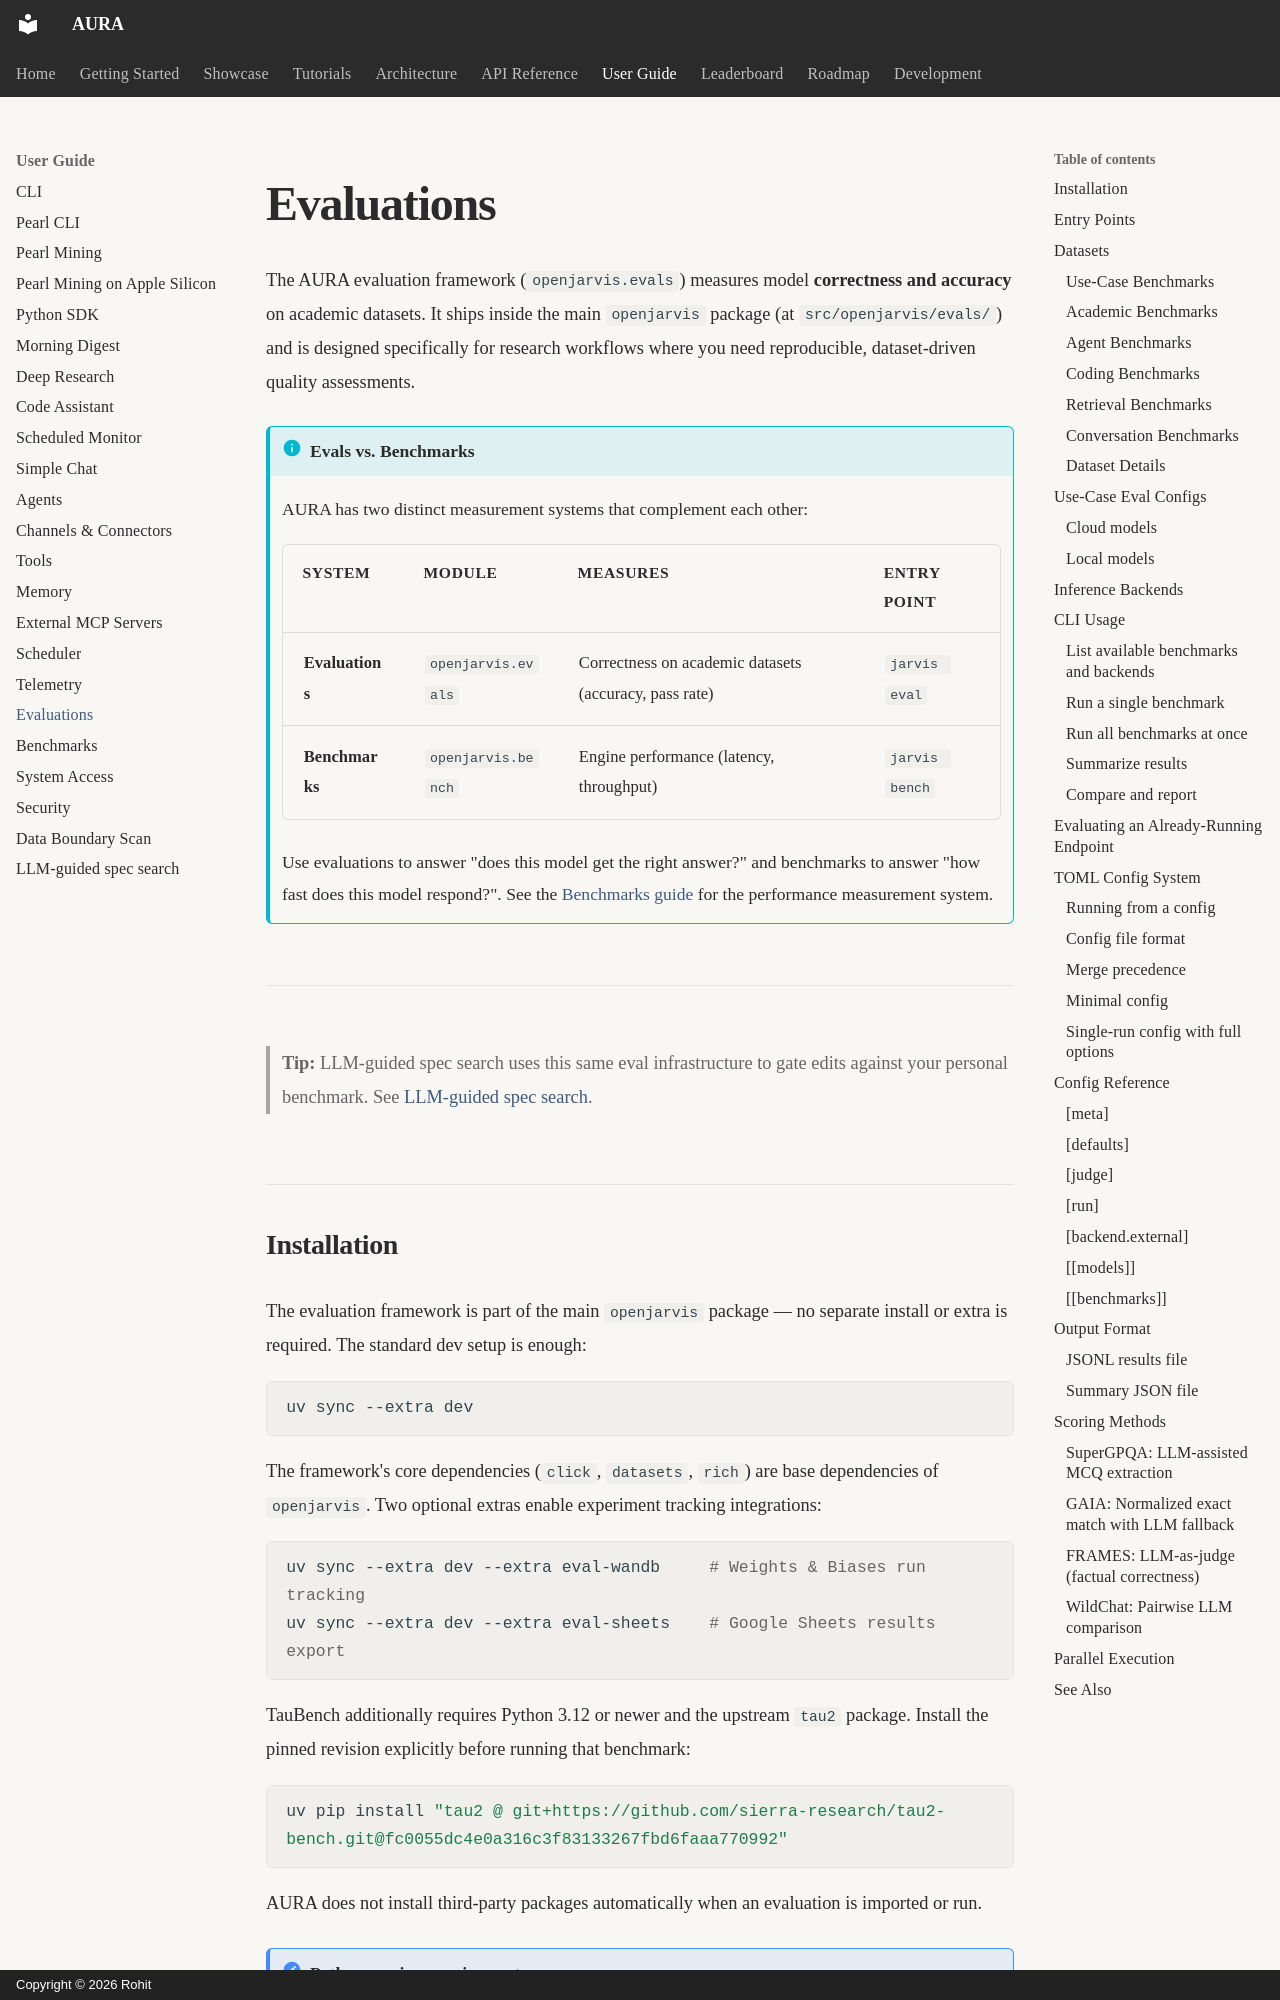

repository: Rohitpvt/AURA-Agentic-AI · page: user-guide/evaluations/index.html · generator: mkdocs · copyright: Copyright © 2026 Rohit

# Evaluations

The AURA evaluation framework (`openjarvis.evals`) measures model **correctness and accuracy** on academic datasets. It ships inside the main `openjarvis` package (at `src/openjarvis/evals/`) and is designed specifically for research workflows where you need reproducible, dataset-driven quality assessments.

!!! info "Evals vs. Benchmarks"
    AURA has two distinct measurement systems that complement each other:

    | System | Module | Measures | Entry Point |
    |--------|--------|----------|-------------|
    | **Evaluations** | `openjarvis.evals` | Correctness on academic datasets (accuracy, pass rate) | `jarvis eval` |
    | **Benchmarks** | `openjarvis.bench` | Engine performance (latency, throughput) | `jarvis bench` |

    Use evaluations to answer "does this model get the right answer?" and benchmarks to answer "how fast does this model respond?". See the [Benchmarks guide](benchmarks.md) for the performance measurement system.

---

> **Tip:** LLM-guided spec search uses this same eval infrastructure to gate edits against your personal benchmark. See [LLM-guided spec search](llm-guided-spec-search.md).
